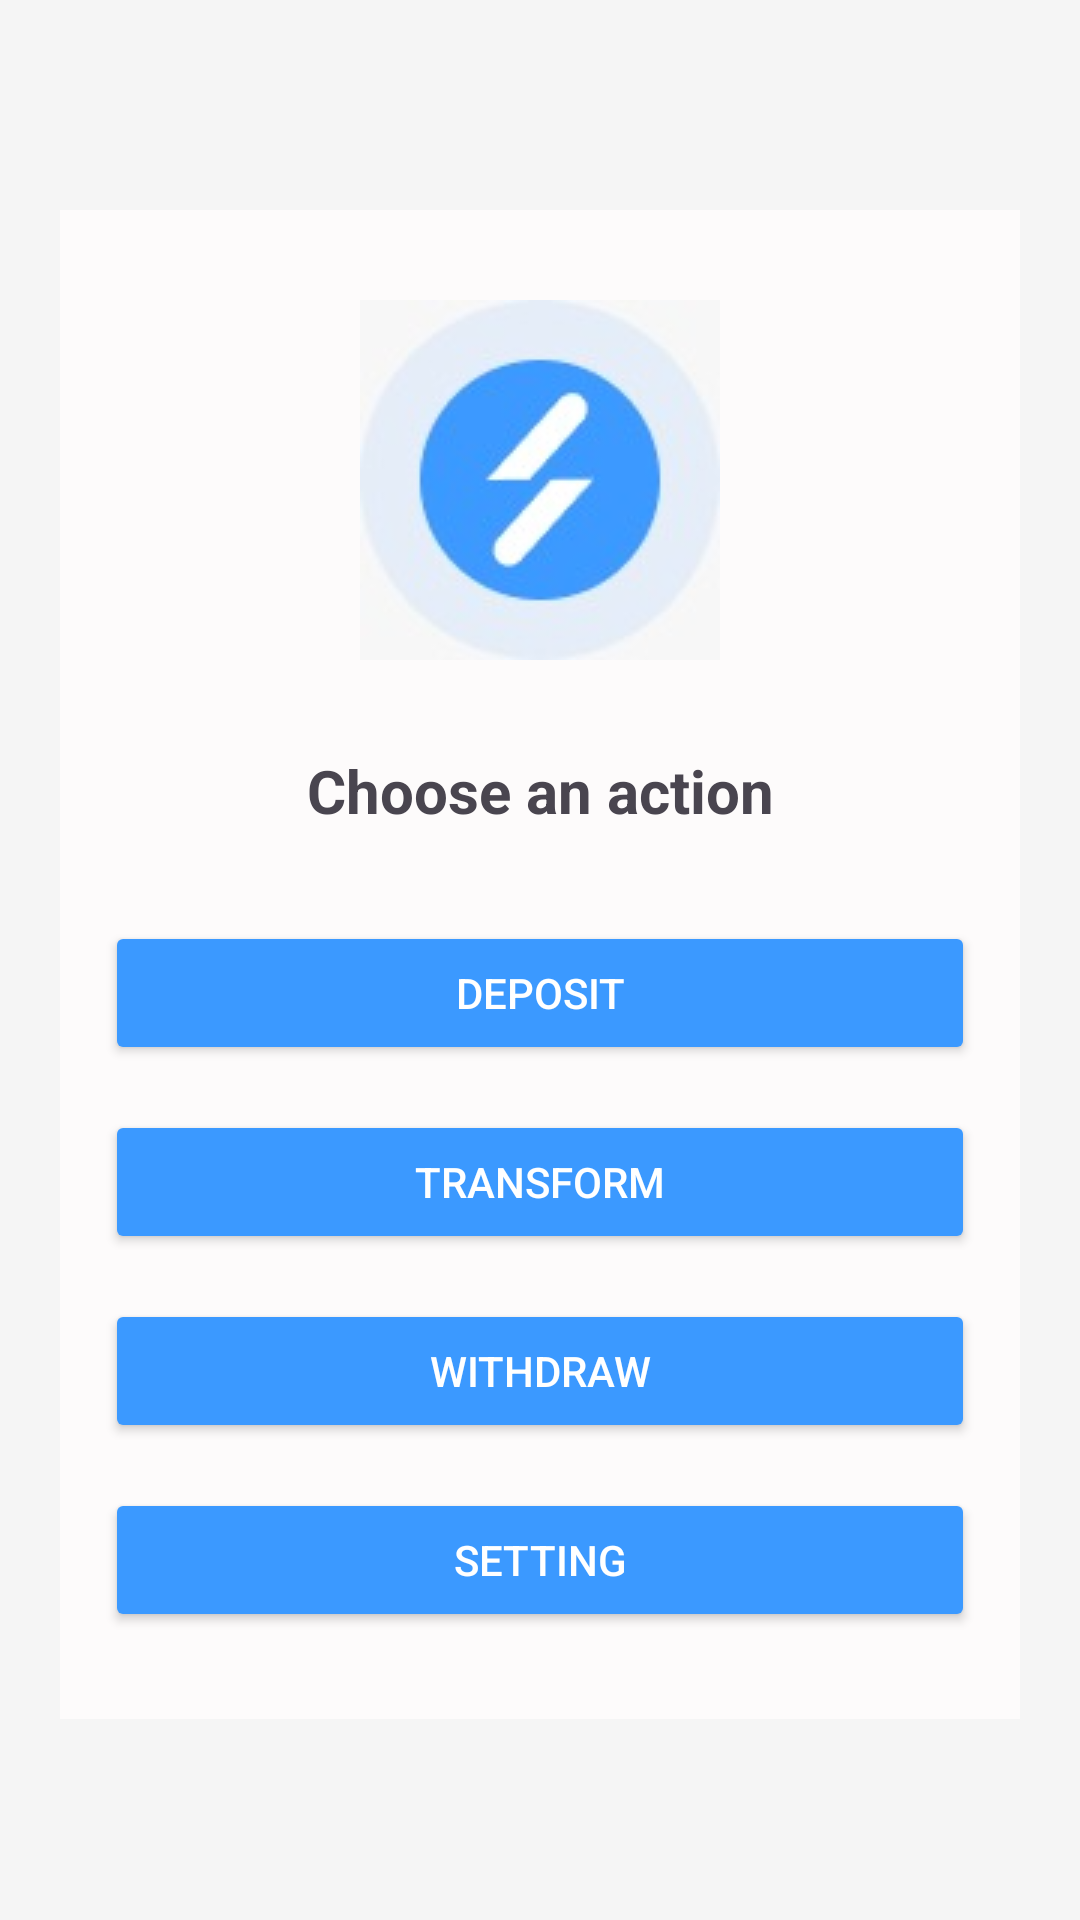

The Android layout XML behind this screen, and the referenced resources:
<!-- AndroidManifest.xml: application theme Theme.FinacePal -->
<!-- res/layout/activity_main.xml -->
<?xml version="1.0" encoding="utf-8"?>
<RelativeLayout xmlns:android="http://schemas.android.com/apk/res/android"
    xmlns:app="http://schemas.android.com/apk/res-auto"
    xmlns:tools="http://schemas.android.com/tools"
    android:id="@+id/main"
    android:layout_width="match_parent"
    android:layout_height="match_parent"
    android:background="#F5F5F5"
    tools:context=".MainActivity">

    <LinearLayout
        android:layout_width="match_parent"
        android:layout_height="503dp"
        android:layout_marginLeft="20dp"
        android:layout_marginTop="70dp"
        android:layout_marginRight="20dp"
        android:layout_marginBottom="50dp"
        android:background="#FDFBFB"
        android:orientation="vertical">

        <ImageView
            android:id="@+id/imageView"
            android:layout_width="match_parent"
            android:layout_height="wrap_content"
            android:layout_marginTop="30dp"
            app:srcCompat="@drawable/img" />

        <TextView
            android:id="@+id/textView2"
            android:layout_width="match_parent"
            android:layout_height="wrap_content"
            android:layout_marginTop="30dp"
            android:gravity="center"
            android:text="Choose an action"
            android:textSize="20sp"
            android:textStyle="bold" />

        <Button
            android:id="@+id/btn_DepositMain"
            android:layout_width="match_parent"
            android:layout_height="wrap_content"
            android:layout_marginLeft="15dp"
            android:layout_marginTop="30dp"
            android:layout_marginRight="15dp"
            android:backgroundTint="#3B99FF"
            android:text="Deposit"
            android:textColor="@color/white"
            />

        <Button
            android:id="@+id/btn_TrnsMain"
            android:layout_width="match_parent"
            android:layout_height="wrap_content"
            android:layout_marginLeft="15dp"
            android:layout_marginTop="15dp"
            android:layout_marginRight="15dp"
            android:backgroundTint="#3B99FF"
            android:textColor="@color/white"
            android:text="Transform" />

        <Button
            android:id="@+id/btn_withMain"
            android:layout_width="match_parent"
            android:layout_height="wrap_content"
            android:layout_marginLeft="15dp"
            android:layout_marginTop="15dp"
            android:layout_marginRight="15dp"
            android:backgroundTint="#3B99FF"
            android:textColor="@color/white"
            android:text="Withdraw" />

        <Button
            android:id="@+id/btn_SettingMain"
            android:layout_width="match_parent"
            android:layout_height="wrap_content"
            android:layout_marginLeft="15dp"
            android:layout_marginTop="15dp"
            android:layout_marginRight="15dp"
            android:textColor="@color/white"
            android:backgroundTint="#3B99FF"
            android:text="Setting" />
    </LinearLayout>

</RelativeLayout>
<!-- resources referenced by this layout -->
<resources>
  <!-- drawable img: png bitmap (drawable, 20301 bytes) -->
  <style name="Theme.FinacePal" parent="Base.Theme.FinacePal" />
  <style name="Base.Theme.FinacePal" parent="Theme.Material3.DayNight.NoActionBar">
          
          
      </style>
  <!-- not gathered from this repository: default colours our renderer supplied (Android Studio template values) -->
  <color name="white">#FFFFFFFF</color>
</resources>
